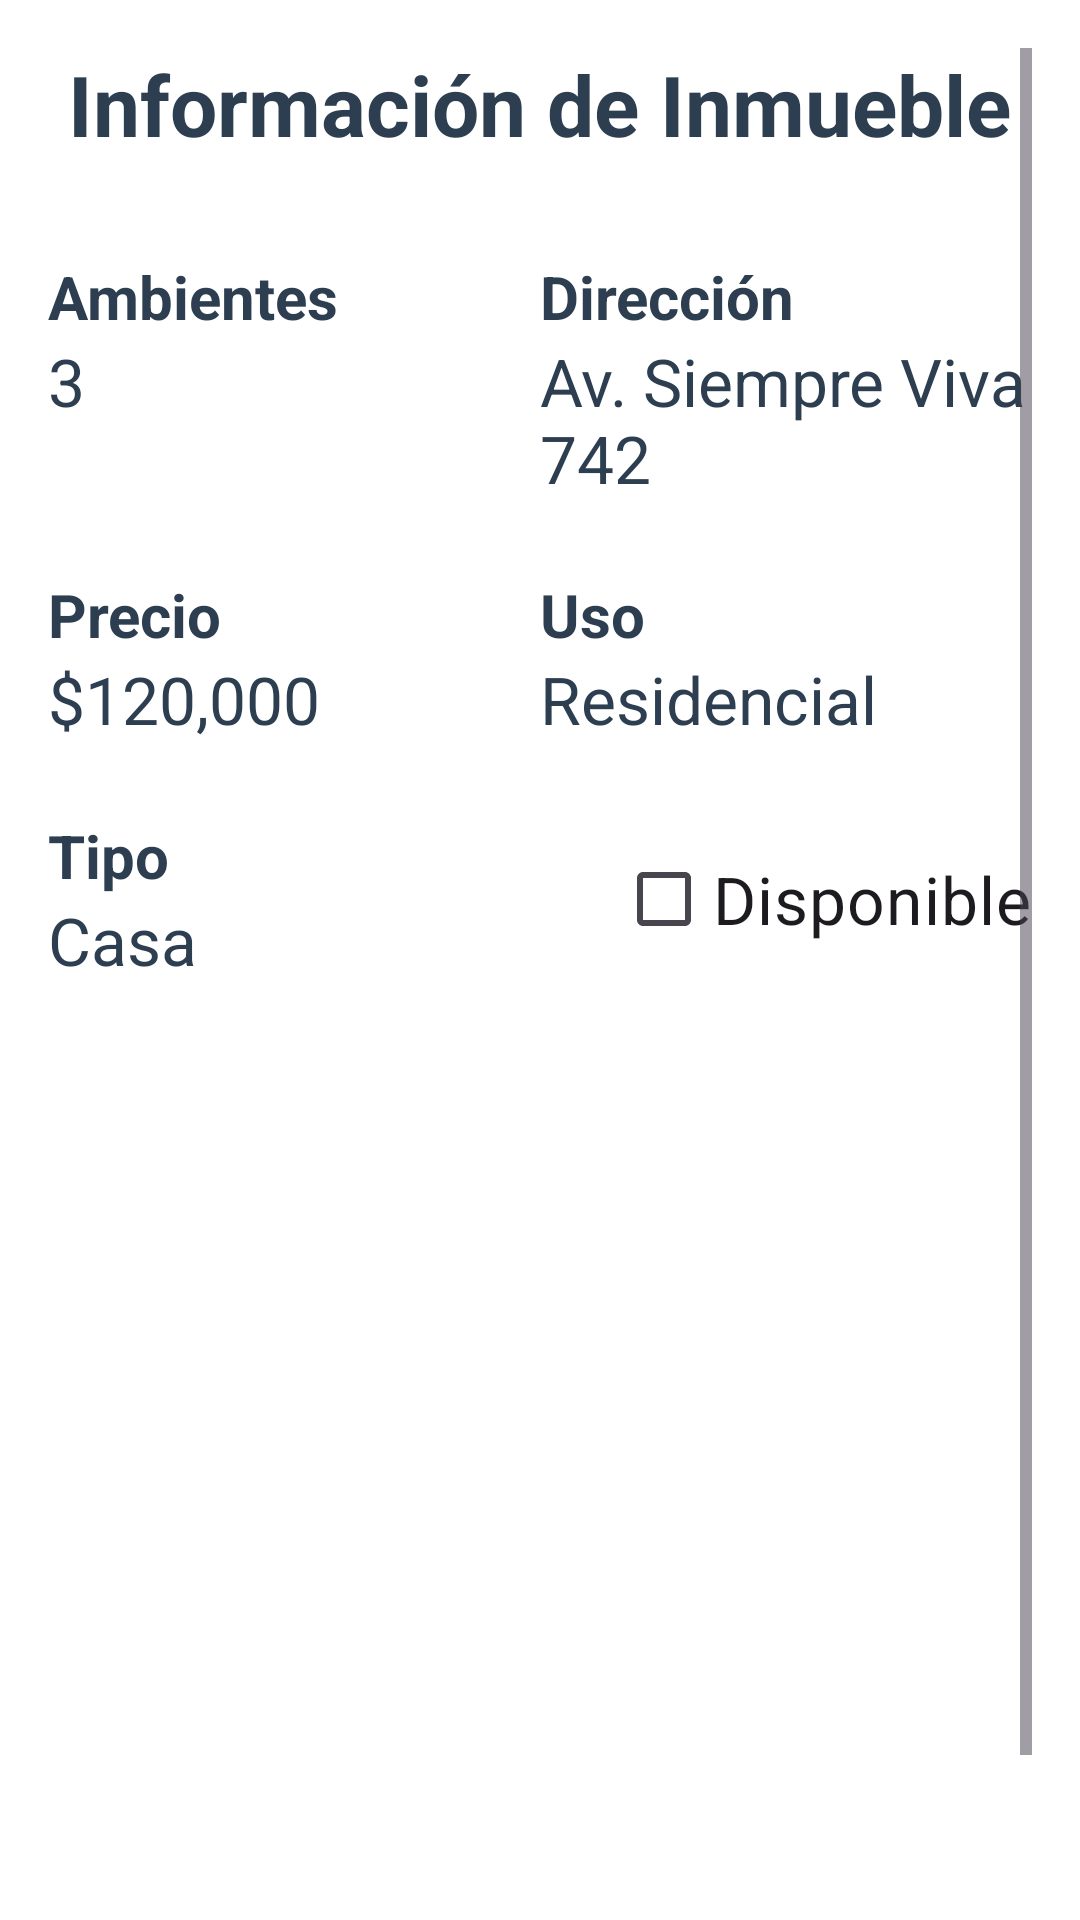

Reconstruct the res/layout file that produces this screen, plus the resources it refers to.
<!-- AndroidManifest.xml: application theme Theme.Inmobiliaria2025 -->
<!-- res/layout/fragment_detalle_inmueble.xml -->
<?xml version="1.0" encoding="utf-8"?>
<ScrollView xmlns:android="http://schemas.android.com/apk/res/android"
    android:layout_width="match_parent"
    android:layout_height="match_parent"
    android:padding="16dp"
    android:background="@color/white">

    <LinearLayout
        android:layout_width="match_parent"
        android:layout_height="wrap_content"
        android:orientation="vertical">

        
        <TextView
            android:layout_width="wrap_content"
            android:layout_height="wrap_content"
            android:text="Información de Inmueble"
            android:textSize="28sp"
            android:textStyle="bold"
            android:layout_gravity="center_horizontal"
            android:paddingBottom="32dp"/>

        
        <LinearLayout
            android:layout_width="match_parent"
            android:layout_height="wrap_content"
            android:orientation="horizontal"
            android:weightSum="2"
            android:paddingBottom="24dp">

            <LinearLayout
                android:layout_width="0dp"
                android:layout_height="wrap_content"
                android:layout_weight="1"
                android:orientation="vertical">

                <TextView
                    android:layout_width="wrap_content"
                    android:layout_height="wrap_content"
                    android:text="Ambientes"
                    android:textStyle="bold"
                    android:textSize="20sp"/>

                <TextView
                    android:id="@+id/tvAmbientesI"
                    android:layout_width="wrap_content"
                    android:layout_height="wrap_content"
                    android:text="3"
                    android:textSize="22sp"/>
            </LinearLayout>

            <LinearLayout
                android:layout_width="0dp"
                android:layout_height="wrap_content"
                android:layout_weight="1"
                android:orientation="vertical">

                <TextView
                    android:layout_width="wrap_content"
                    android:layout_height="wrap_content"
                    android:text="Dirección"
                    android:textStyle="bold"
                    android:textSize="20sp"/>

                <TextView
                    android:id="@+id/tvDireccionI"
                    android:layout_width="wrap_content"
                    android:layout_height="wrap_content"
                    android:text="Av. Siempre Viva 742"
                    android:textSize="22sp"/>
            </LinearLayout>
        </LinearLayout>

        
        <LinearLayout
            android:layout_width="match_parent"
            android:layout_height="wrap_content"
            android:orientation="horizontal"
            android:weightSum="2"
            android:paddingBottom="24dp">

            <LinearLayout
                android:layout_width="0dp"
                android:layout_height="wrap_content"
                android:layout_weight="1"
                android:orientation="vertical">

                <TextView
                    android:layout_width="wrap_content"
                    android:layout_height="wrap_content"
                    android:text="Precio"
                    android:textStyle="bold"
                    android:textSize="20sp"/>

                <TextView
                    android:id="@+id/tvValorI"
                    android:layout_width="wrap_content"
                    android:layout_height="wrap_content"
                    android:text="$120,000"
                    android:textSize="22sp"/>
            </LinearLayout>

            <LinearLayout
                android:layout_width="0dp"
                android:layout_height="wrap_content"
                android:layout_weight="1"
                android:orientation="vertical">

                <TextView
                    android:layout_width="wrap_content"
                    android:layout_height="wrap_content"
                    android:text="Uso"
                    android:textStyle="bold"
                    android:textSize="20sp"/>

                <TextView
                    android:id="@+id/tvUsoI"
                    android:layout_width="wrap_content"
                    android:layout_height="wrap_content"
                    android:text="Residencial"
                    android:textSize="22sp"/>
            </LinearLayout>
        </LinearLayout>

        
        <LinearLayout
            android:layout_width="match_parent"
            android:layout_height="wrap_content"
            android:orientation="horizontal"
            android:paddingBottom="24dp">

            <LinearLayout
                android:layout_width="0dp"
                android:layout_height="wrap_content"
                android:layout_weight="1"
                android:orientation="vertical">

                <TextView
                    android:layout_width="wrap_content"
                    android:layout_height="wrap_content"
                    android:text="Tipo"
                    android:textStyle="bold"
                    android:textSize="20sp"/>

                <TextView
                    android:id="@+id/tvTipoI"
                    android:layout_width="wrap_content"
                    android:layout_height="wrap_content"
                    android:text="Casa"
                    android:textSize="22sp"/>
            </LinearLayout>

            
            <CheckBox
                android:id="@+id/checkDisponible"
                android:layout_width="wrap_content"
                android:layout_height="wrap_content"
                android:text="Disponible"
                android:textSize="22sp"
                android:layout_gravity="center_vertical|end"/>
        </LinearLayout>

        
        <ImageView
            android:id="@+id/imgInmueble"
            android:layout_width="match_parent"
            android:layout_height="300dp"
            android:scaleType="centerCrop"
            android:src="@drawable/ic_launcher_background"
            android:layout_marginTop="32dp"/>

    </LinearLayout>
</ScrollView>
<!-- resources referenced by this layout -->
<resources>
  <color name="white">#FFFFFF</color>
  <style name="Theme.Inmobiliaria2025" parent="Theme.Material3.DayNight.NoActionBar">
          
          <item name="colorPrimary">#E67E22</item>
          <item name="colorOnPrimary">#FFFFFF</item>
          <item name="colorSecondary">#4CAF50</item>
          <item name="colorOnSecondary">#FFFFFF</item>
  
          
          <item name="android:windowBackground">#FAFAFA</item>
          <item name="android:textColor">#2C3E50</item>
          <item name="android:navigationBarColor">#FAFAFA</item>
          <item name="android:statusBarColor">#E67E22</item>
  
          
          <item name="textInputStyle">@style/Widget.Material3.TextInputLayout.OutlinedBox</item>
      </style>
</resources>
